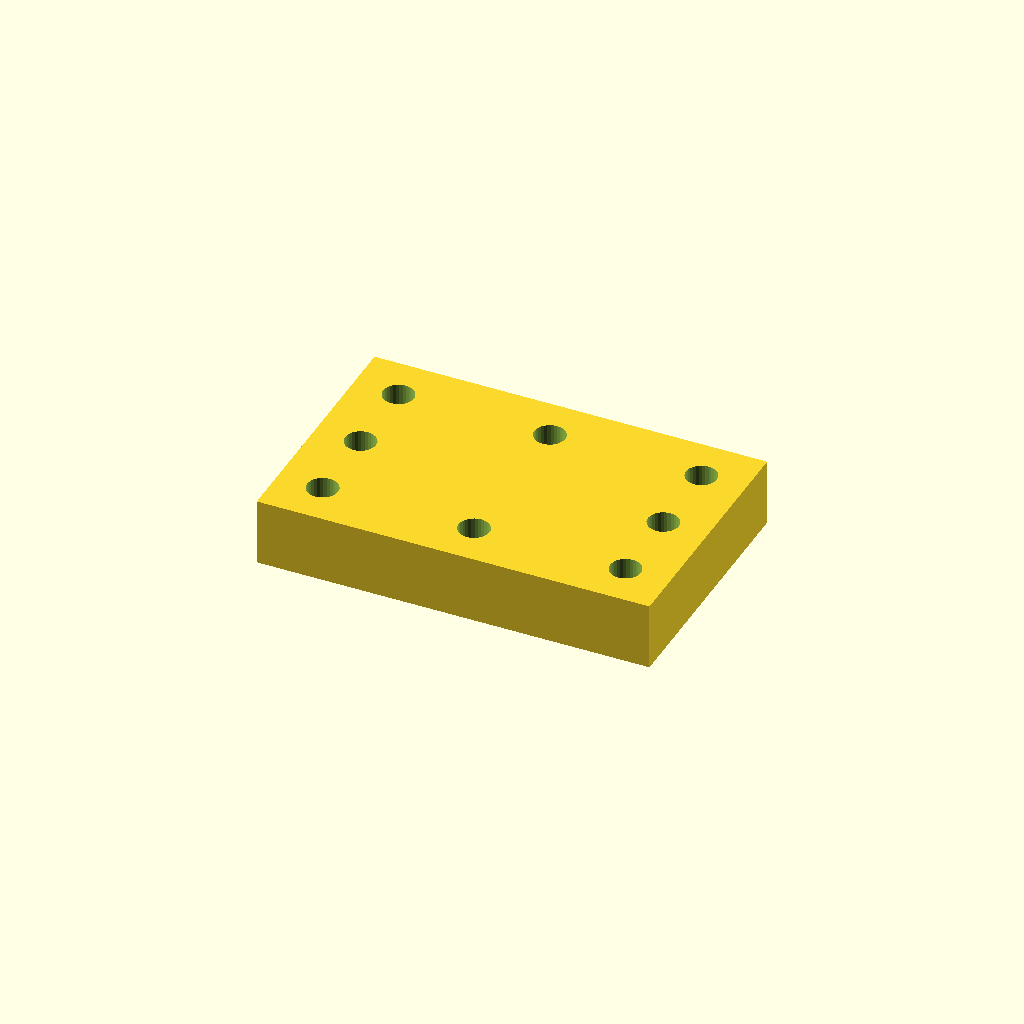
Cell 1: the model at its default parameters.
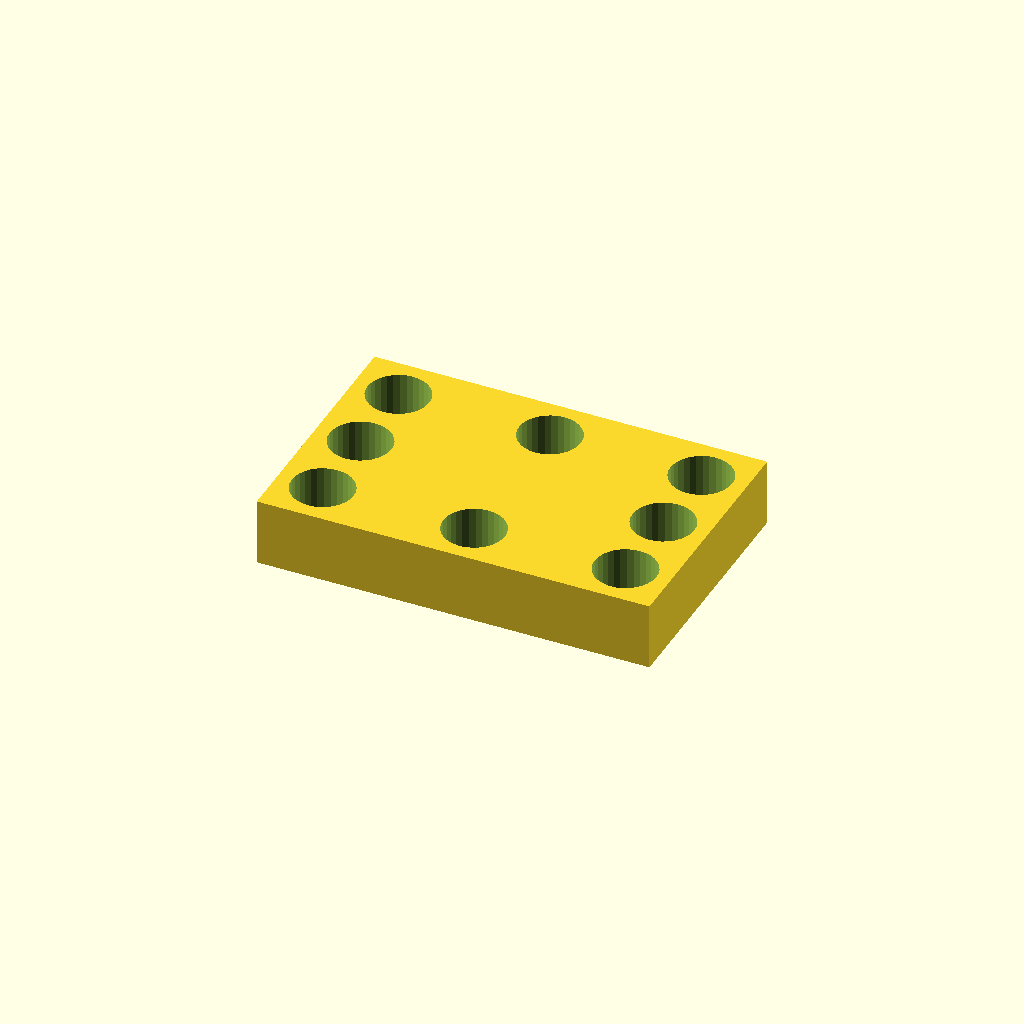
Cell 2 — hole_d set to 11, the other parameters unchanged.
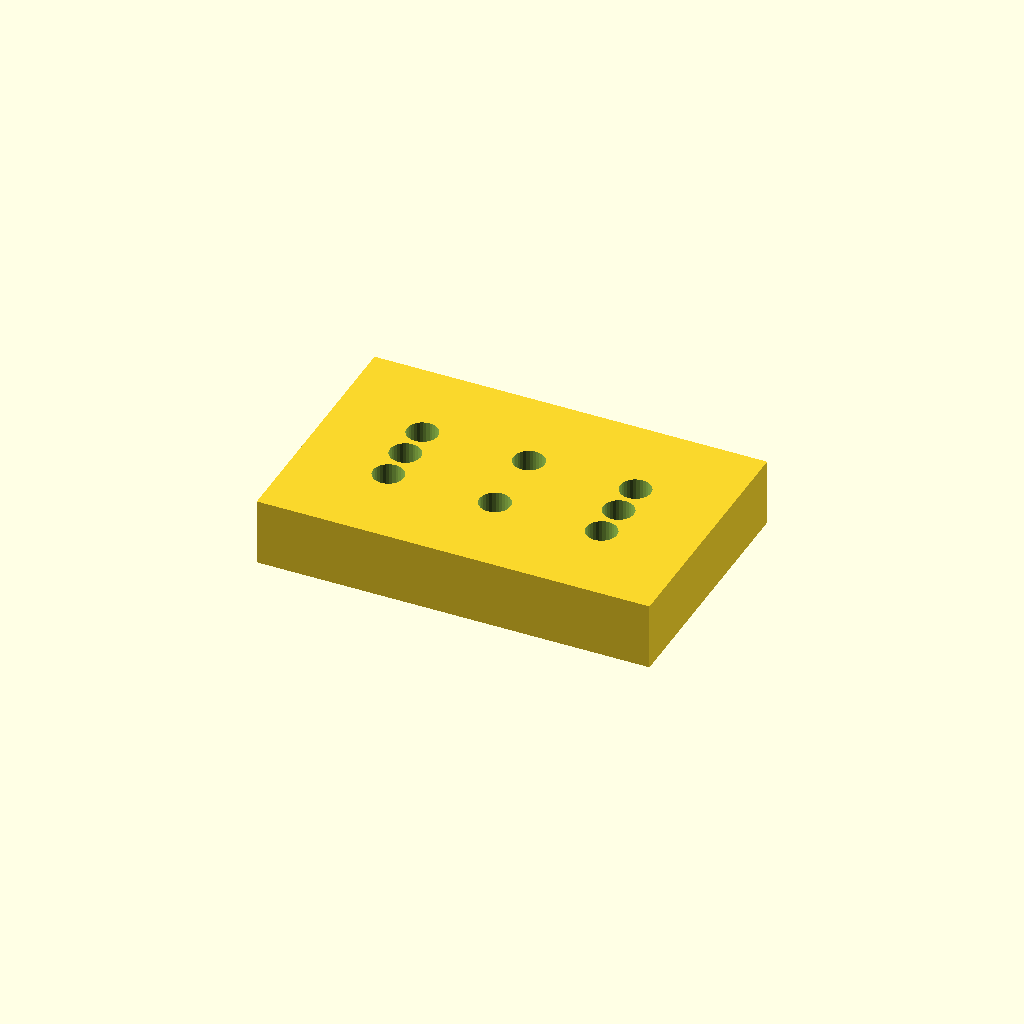
Cell 3: the same model with edge = 16.
One fixed orthographic camera (rotation 55°, 0°, 25°; colour scheme Cornfield) for every cell.
The OpenSCAD source (optional_data/data/place1/cornerplates/part_0106.scad):
$fn = 32;

// ----------------------------------------------------------------------
// Corner plate 70 x 45 x 12
// 8 holes, centres taken from the edge offset
// ----------------------------------------------------------------------

// --- parameters (mm) ---
plate = [70, 45, 12];  // overall size (x, y, z)
holes = 8;             // number of holes the drawing asks for
hole_d = 5.5;          // hole diameter
edge = 8;              // hole centre offset from the plate edge

// --- derived feature positions (mm) ---
corner_x = plate[0] / 2 - edge;  // = 27   corner hole X
corner_y = plate[1] / 2 - edge;  // = 14.5   corner hole Y
feature_centers = [
  [corner_x, corner_y],
  [-corner_x, corner_y],
  [-corner_x, -corner_y],
  [corner_x, -corner_y],
  [0, corner_y],
  [0, -corner_y],
  [corner_x, 0],
  [-corner_x, 0]
];   // hole centres the loop below drills

// plate outline, every hole drilled through with the same cutters
difference() {
  cube(plate, center = true);
  for (centre = feature_centers)
    translate([centre[0], centre[1], 0])
      cylinder(d = hole_d, h = plate[2] + 2, center = true);
}
Customizer parameters (derived from the source; name, type, default, range or options):
plate: vector, default [70, 45, 12]
holes: number, default 8
hole_d: number, default 5.5
edge: number, default 8
